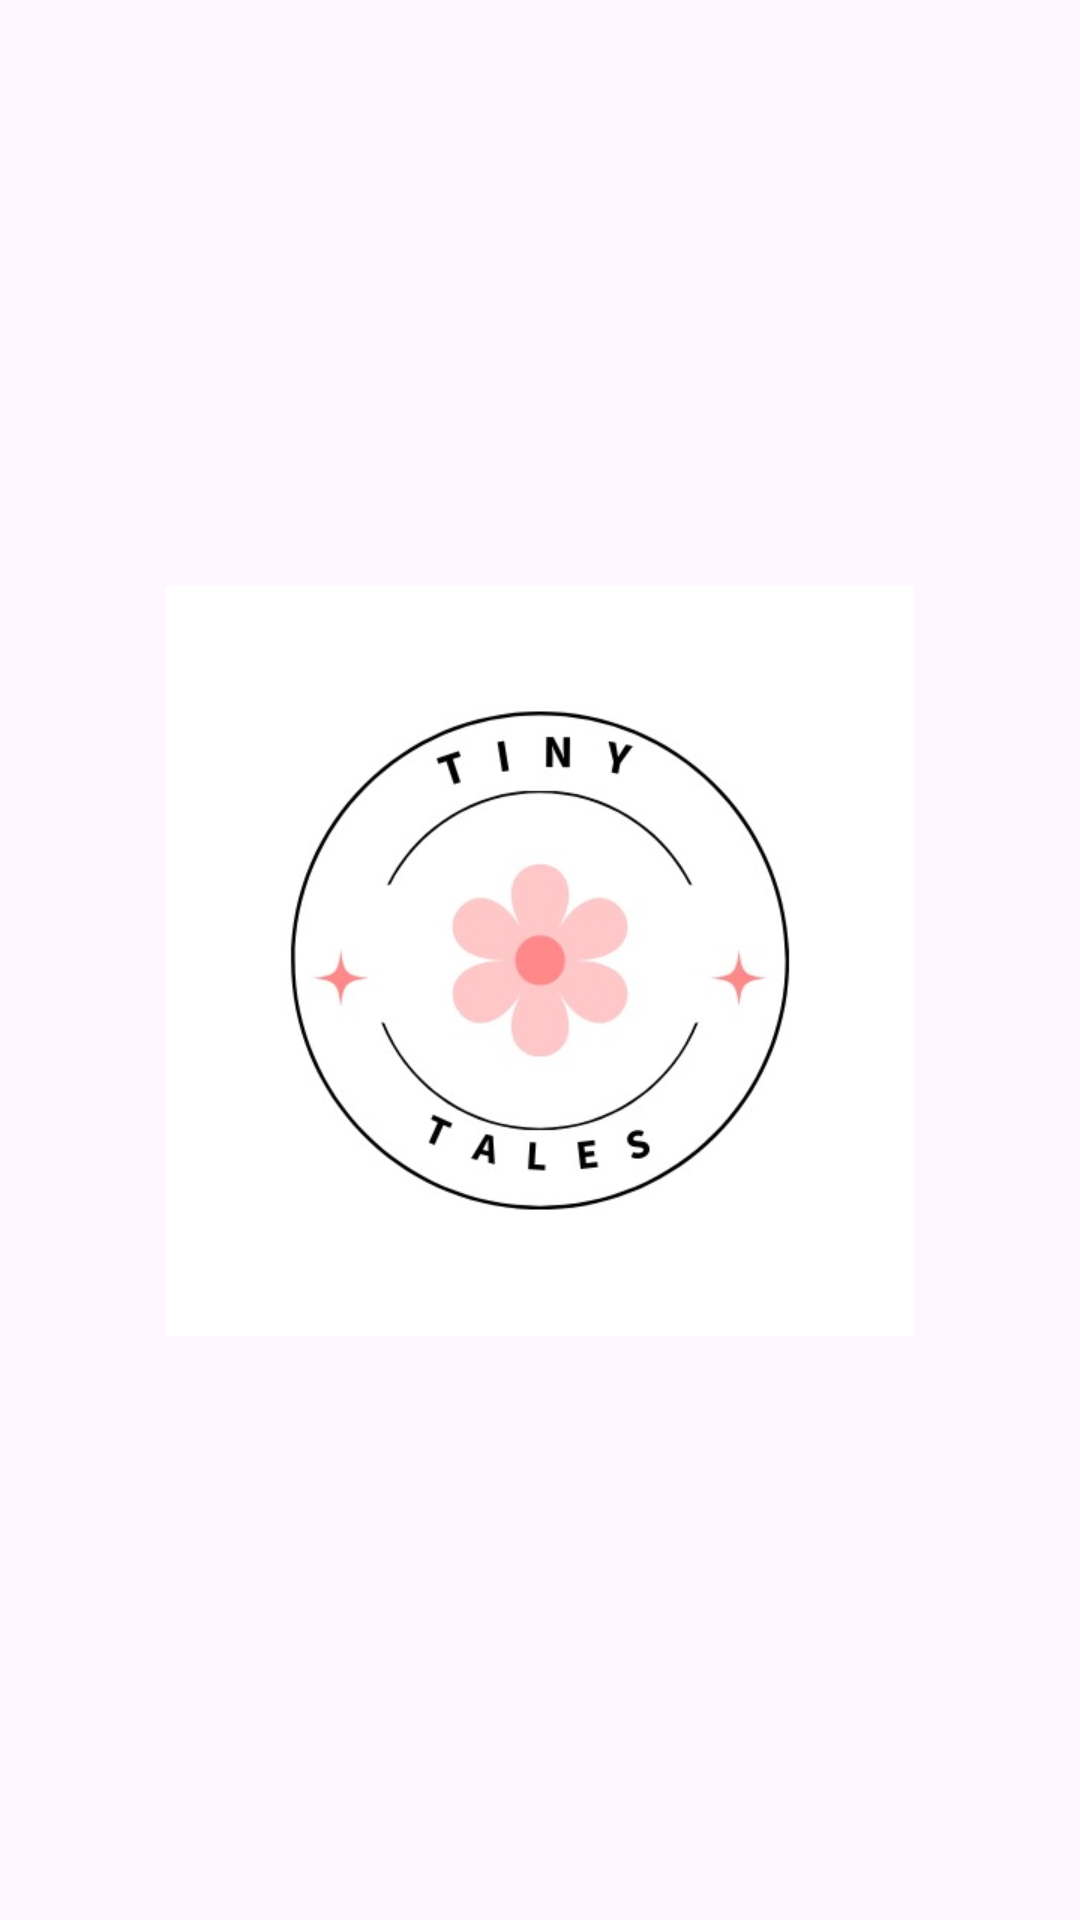

This screen was rendered from an Android layout file. Write that file and the resources it references.
<!-- AndroidManifest.xml: application theme Theme.StoryReadingApp -->
<!-- res/layout/activity_intro.xml -->
<?xml version="1.0" encoding="utf-8"?>
<androidx.constraintlayout.widget.ConstraintLayout xmlns:android="http://schemas.android.com/apk/res/android"
    xmlns:app="http://schemas.android.com/apk/res-auto"
    xmlns:tools="http://schemas.android.com/tools"
    android:layout_width="match_parent"
    android:layout_height="match_parent"
    android:backgroundTint="@color/white">

    <ImageView
        android:id="@+id/imageView2"
        android:layout_width="150dp"
        android:layout_height="150dp"
        app:layout_constraintEnd_toEndOf="parent"
        app:layout_constraintTop_toTopOf="parent"
        app:srcCompat="@drawable/top_right" />

    <ImageView
        android:id="@+id/imageView3"
        android:layout_width="200dp"
        android:layout_height="150dp"
        app:layout_constraintBottom_toBottomOf="parent"
        app:layout_constraintStart_toStartOf="parent"
        app:srcCompat="@drawable/bottom_left" />

    <ImageView
        android:id="@+id/imageView4"
        android:layout_width="250dp"
        android:layout_height="299dp"
        android:layout_marginStart="80dp"
        android:layout_marginEnd="80dp"
        app:layout_constraintBottom_toBottomOf="parent"
        app:layout_constraintEnd_toEndOf="parent"
        app:layout_constraintStart_toStartOf="parent"
        app:layout_constraintTop_toTopOf="parent"
        app:srcCompat="@drawable/app_logo" />

</androidx.constraintlayout.widget.ConstraintLayout>
<!-- resources referenced by this layout -->
<resources>
  <color name="white">#FFFFFFFF</color>
  <!-- drawable app_logo: jpg bitmap (drawable, 22120 bytes) -->
  <style name="Theme.StoryReadingApp" parent="Base.Theme.StoryReadingApp" />
  <style name="Base.Theme.StoryReadingApp" parent="Theme.Material3.DayNight.NoActionBar">
          
          
      </style>
</resources>
